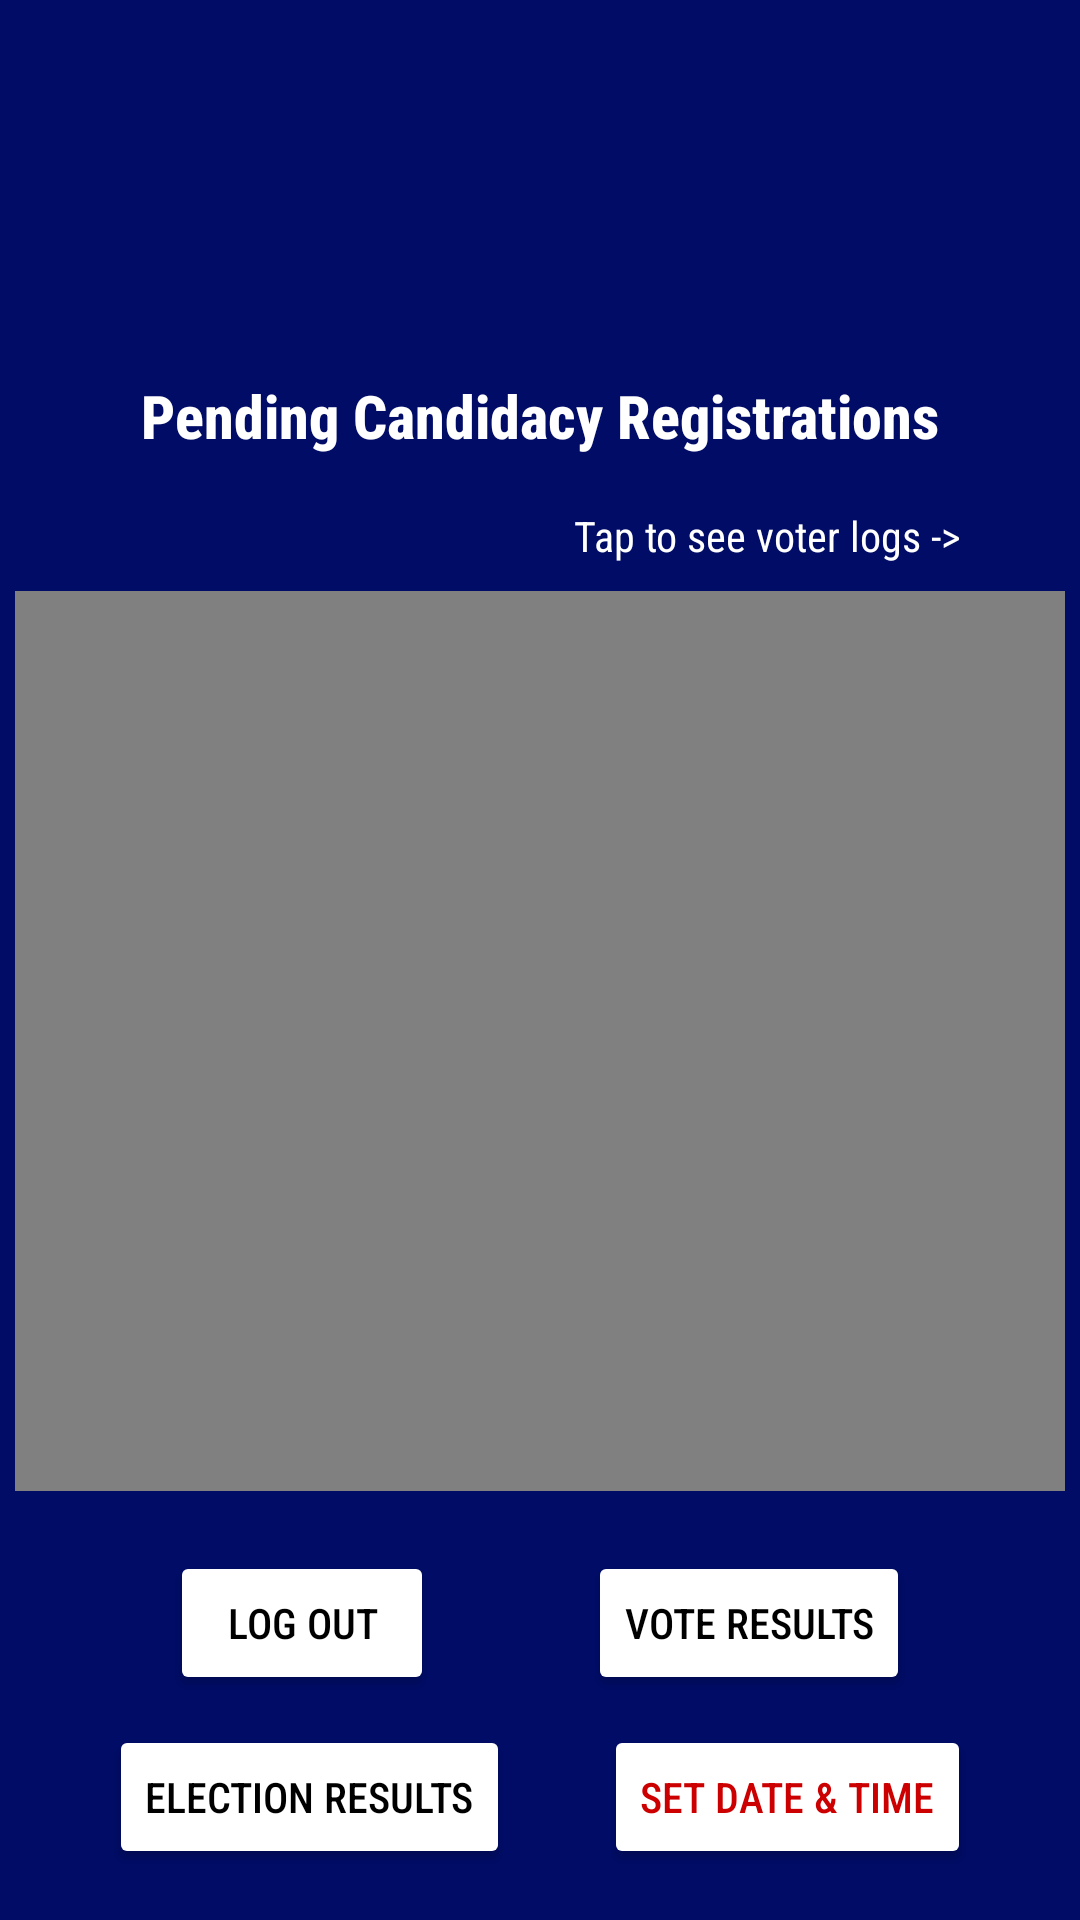

Layout XML and referenced resources for this Android screen:
<!-- AndroidManifest.xml: application theme Theme.OnlineVotingApp -->
<!-- res/layout/activity_admin_homepage.xml -->
<?xml version="1.0" encoding="utf-8"?>
<ScrollView xmlns:android="http://schemas.android.com/apk/res/android"
    xmlns:app="http://schemas.android.com/apk/res-auto"
    xmlns:tools="http://schemas.android.com/tools"
    android:layout_width="match_parent"
    android:layout_height="match_parent"
    android:background="@color/umakBlue"
    tools:context=".AdminHomepage">

    <androidx.constraintlayout.widget.ConstraintLayout
        android:layout_width="match_parent"
        android:layout_height="match_parent">

    <ImageView
        android:id="@+id/imageView4"
        android:layout_width="100dp"
        android:layout_height="100dp"
        android:layout_marginTop="15dp"
        app:layout_constraintEnd_toEndOf="parent"
        app:layout_constraintStart_toStartOf="parent"
        app:layout_constraintTop_toTopOf="parent"
        app:srcCompat="@drawable/university_of_makati_logo" />

    <TextView
        android:id="@+id/textView7"
        android:layout_width="wrap_content"
        android:layout_height="wrap_content"
        android:layout_marginTop="10dp"
        android:fontFamily="sans-serif-condensed-medium"
        android:text="Pending Candidacy Registrations"
        android:textColor="@color/white"
        android:textSize="20sp"
        android:textStyle="bold"
        app:layout_constraintEnd_toEndOf="parent"
        app:layout_constraintStart_toStartOf="parent"
        app:layout_constraintTop_toBottomOf="@+id/imageView4" />

    <androidx.recyclerview.widget.RecyclerView
        android:id="@+id/chairpersonList"
        android:layout_width="350dp"
        android:layout_height="300dp"
        android:background="@color/gray"
        android:paddingBottom="30dp"
        app:layout_constraintEnd_toEndOf="parent"
        app:layout_constraintStart_toStartOf="parent"
        app:layout_constraintTop_toBottomOf="@+id/electionLog" />

    <Button
        android:id="@+id/adminLogOut"
        android:layout_width="wrap_content"
        android:layout_height="wrap_content"
        android:layout_marginTop="20dp"
        android:backgroundTint="@color/white"
        android:fontFamily="sans-serif-condensed-medium"
        android:text="Log Out"
        android:textColor="@color/black"
        app:layout_constraintEnd_toStartOf="@+id/adminVoteResults"
        app:layout_constraintStart_toStartOf="@+id/chairpersonList"
        app:layout_constraintTop_toBottomOf="@+id/chairpersonList" />

    <Button
        android:id="@+id/adminVoteResults"
        android:layout_width="wrap_content"
        android:layout_height="wrap_content"
        android:backgroundTint="@color/white"
        android:fontFamily="sans-serif-condensed-medium"
        android:text="Vote Results"
        android:textColor="@color/black"
        app:layout_constraintEnd_toEndOf="@+id/chairpersonList"
        app:layout_constraintStart_toEndOf="@+id/adminLogOut"
        app:layout_constraintTop_toTopOf="@+id/adminLogOut" />

    <Button
        android:id="@+id/setDateTimeButton"
        android:layout_width="wrap_content"
        android:layout_height="wrap_content"
        android:layout_marginTop="10dp"
        android:backgroundTint="@color/white"
        android:fontFamily="sans-serif-condensed-medium"
        android:text="Set Date &amp; Time"
        android:textColor="@android:color/holo_red_dark"
        app:layout_constraintEnd_toEndOf="@+id/chairpersonList"
        app:layout_constraintStart_toEndOf="@+id/adminElectionResults"
        app:layout_constraintTop_toBottomOf="@+id/adminVoteResults" />

    <Button
        android:id="@+id/adminElectionResults"
        android:layout_width="wrap_content"
        android:layout_height="wrap_content"
        android:text="Election Results"
        android:backgroundTint="@color/white"
        android:fontFamily="sans-serif-condensed-medium"
        android:textColor="@color/black"
        app:layout_constraintEnd_toStartOf="@id/setDateTimeButton"
        app:layout_constraintStart_toStartOf="@+id/chairpersonList"
        app:layout_constraintTop_toTopOf="@+id/setDateTimeButton" />

        <ImageView
            android:id="@+id/electionLog"
            android:layout_width="35dp"
            android:layout_height="35dp"
            android:layout_marginTop="10dp"
            app:layout_constraintEnd_toEndOf="@+id/chairpersonList"
            app:layout_constraintTop_toBottomOf="@+id/textView7"
            app:srcCompat="@drawable/ic_baseline_insert_drive_file_24" />

        <TextView
            android:id="@+id/textView33"
            android:layout_width="wrap_content"
            android:layout_height="wrap_content"
            android:text="Tap to see voter logs ->"
            android:textColor="@color/white"
            android:fontFamily="sans-serif-condensed"
            android:layout_marginBottom="9dp"
            app:layout_constraintBottom_toTopOf="@+id/chairpersonList"
            app:layout_constraintEnd_toStartOf="@+id/electionLog" />
    </androidx.constraintlayout.widget.ConstraintLayout>


</ScrollView>
<!-- resources referenced by this layout -->
<resources>
  <color name="black">#FF000000</color>
  <color name="gray">#808080</color>
  <color name="umakBlue">#000c66</color>
  <color name="white">#FFFFFFFF</color>
  <style name="Theme.OnlineVotingApp" parent="Theme.MaterialComponents.DayNight.DarkActionBar">
          
          <item name="colorPrimary">@color/purple_500</item>
          <item name="colorPrimaryVariant">@color/purple_700</item>
          <item name="colorOnPrimary">@color/white</item>
          
          <item name="colorSecondary">@color/teal_200</item>
          <item name="colorSecondaryVariant">@color/teal_700</item>
          <item name="colorOnSecondary">@color/black</item>
          
          <item name="android:statusBarColor" tools:targetApi="l">?attr/colorPrimaryVariant</item>
          
      </style>
  <color name="purple_500">#FF6200EE</color>
  <color name="purple_700">#FF3700B3</color>
  <color name="teal_200">#FF03DAC5</color>
  <color name="teal_700">#FF018786</color>
</resources>
